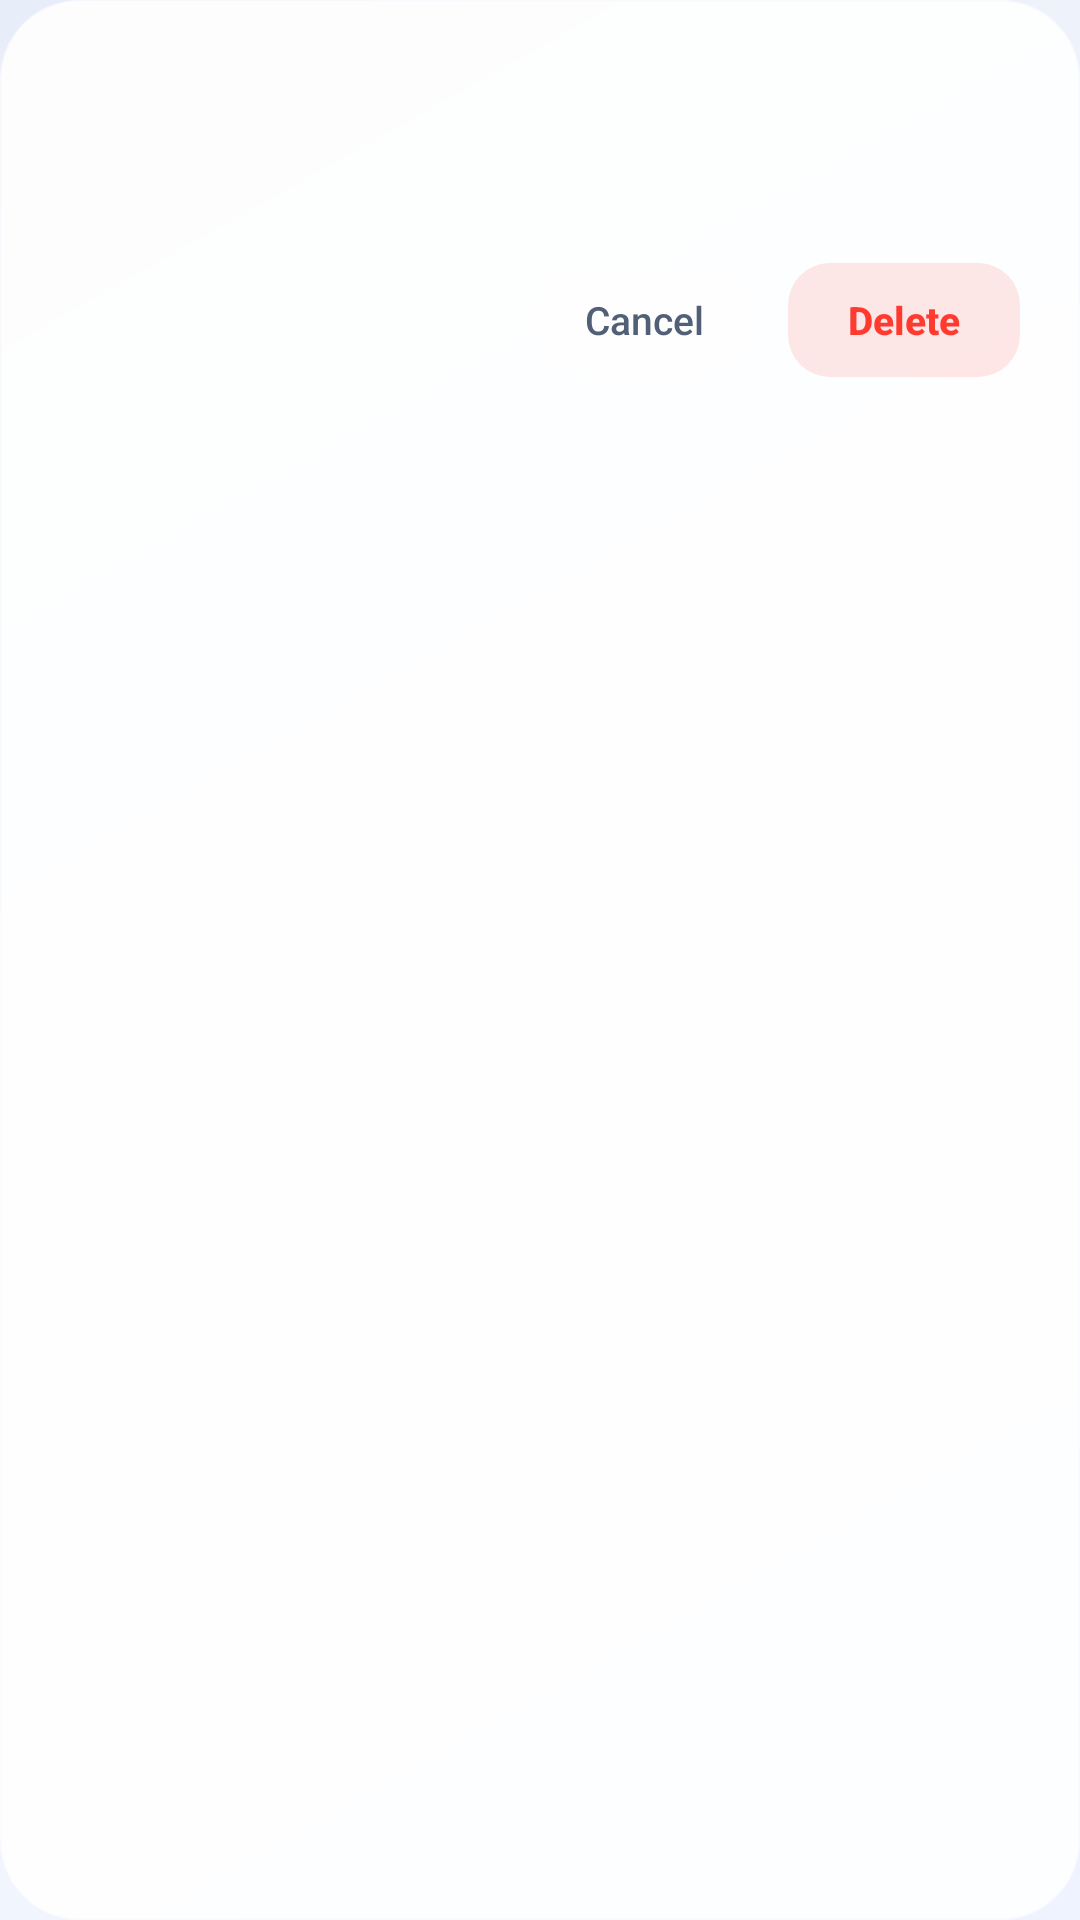

The Android layout XML behind this screen, and the referenced resources:
<!-- AndroidManifest.xml: application theme Theme.LumePDF -->
<!-- res/layout/dialog_glass_confirm.xml -->
<?xml version="1.0" encoding="utf-8"?>
<LinearLayout xmlns:android="http://schemas.android.com/apk/res/android"
    android:layout_width="match_parent"
    android:layout_height="wrap_content"
    android:background="@drawable/bg_glass_sheet"
    android:orientation="vertical"
    android:padding="20dp">

    <TextView
        android:id="@+id/tvConfirmTitle"
        android:layout_width="match_parent"
        android:layout_height="wrap_content"
        android:fontFamily="sans-serif-medium"
        android:textColor="@color/text_primary"
        android:textSize="17sp"
        android:textStyle="bold" />

    <TextView
        android:id="@+id/tvConfirmBody"
        android:layout_width="match_parent"
        android:layout_height="wrap_content"
        android:layout_marginTop="8dp"
        android:textColor="@color/text_secondary"
        android:textSize="14sp" />

    <LinearLayout
        android:layout_width="match_parent"
        android:layout_height="wrap_content"
        android:layout_marginTop="18dp"
        android:gravity="end"
        android:orientation="horizontal">

        <TextView
            android:id="@+id/btnConfirmCancel"
            android:layout_width="wrap_content"
            android:layout_height="38dp"
            android:background="@drawable/bg_glass_pill"
            android:clickable="true"
            android:focusable="true"
            android:fontFamily="sans-serif-medium"
            android:gravity="center"
            android:paddingHorizontal="18dp"
            android:text="@string/cancel"
            android:textColor="@color/text_secondary"
            android:textSize="13sp" />

        <TextView
            android:id="@+id/btnConfirmDelete"
            android:layout_width="wrap_content"
            android:layout_height="38dp"
            android:layout_marginStart="10dp"
            android:background="@drawable/bg_pdf_badge"
            android:clickable="true"
            android:focusable="true"
            android:fontFamily="sans-serif-medium"
            android:gravity="center"
            android:paddingHorizontal="20dp"
            android:text="@string/delete_action"
            android:textColor="@color/accent_red"
            android:textSize="13sp"
            android:textStyle="bold" />
    </LinearLayout>
</LinearLayout>
<!-- resources referenced by this layout -->
<resources>
  <color name="accent_red">#FF3B30</color>
  <color name="text_primary">#0F172A</color>
  <color name="text_secondary">#526077</color>
  <!-- drawable bg_glass_pill (drawable) -->
  <?xml version="1.0" encoding="utf-8"?>
  <ripple xmlns:android="http://schemas.android.com/apk/res/android"
      android:color="@color/accent_blue_soft">
      <item android:id="@android:id/mask">
          <shape android:shape="rectangle">
              <solid android:color="#FFFFFFFF" />
              <corners android:radius="999dp" />
          </shape>
      </item>
      <item>
          <shape android:shape="rectangle">
              <solid android:color="@color/glass_pill" />
              <corners android:radius="999dp" />
              <stroke
                  android:width="1dp"
                  android:color="@color/glass_stroke" />
          </shape>
      </item>
  </ripple>
  <!-- drawable bg_glass_sheet (drawable) -->
  <?xml version="1.0" encoding="utf-8"?>
  <shape xmlns:android="http://schemas.android.com/apk/res/android"
      android:shape="rectangle">
      <solid android:color="@color/glass_surface_strong" />
      <corners android:radius="26dp" />
      <stroke
          android:width="1dp"
          android:color="@color/glass_stroke" />
  </shape>
  <!-- drawable bg_pdf_badge (drawable) -->
  <?xml version="1.0" encoding="utf-8"?>
  <ripple xmlns:android="http://schemas.android.com/apk/res/android"
      android:color="#33FF3B30">
      <item android:id="@android:id/mask">
          <shape android:shape="rectangle">
              <solid android:color="#FFFFFFFF" />
              <corners android:radius="14dp" />
          </shape>
      </item>
      <item>
          <shape android:shape="rectangle">
              <solid android:color="@color/accent_red_soft" />
              <corners android:radius="14dp" />
          </shape>
      </item>
  </ripple>
  <string name="cancel">Cancel</string>
  <string name="delete_action">Delete</string>
  <style name="Theme.LumePDF" parent="Theme.AppCompat.DayNight.NoActionBar">
          <item name="android:statusBarColor">@android:color/transparent</item>
          <item name="android:navigationBarColor">@android:color/transparent</item>
          <item name="colorAccent">@color/accent_blue</item>
          <item name="android:windowBackground">@drawable/bg_ambient</item>
      </style>
  <color name="accent_blue_soft">#220A84FF</color>
  <color name="glass_pill">#B8FFFFFF</color>
  <color name="glass_stroke">#99FFFFFF</color>
  <color name="glass_surface_strong">#E6FFFFFF</color>
  <color name="accent_red_soft">#1FFF3B30</color>
  <color name="accent_blue">#0A84FF</color>
  <!-- drawable bg_ambient (drawable) -->
  <?xml version="1.0" encoding="utf-8"?>
  <shape xmlns:android="http://schemas.android.com/apk/res/android"
      android:shape="rectangle">
      <gradient
          android:angle="135"
          android:startColor="@color/bg_top"
          android:centerColor="@color/bg_mid"
          android:endColor="@color/bg_bottom"
          android:type="linear" />
  </shape>
  <color name="bg_top">#EEF3FF</color>
  <color name="bg_mid">#F4F7FC</color>
  <color name="bg_bottom">#E8EEF9</color>
</resources>
